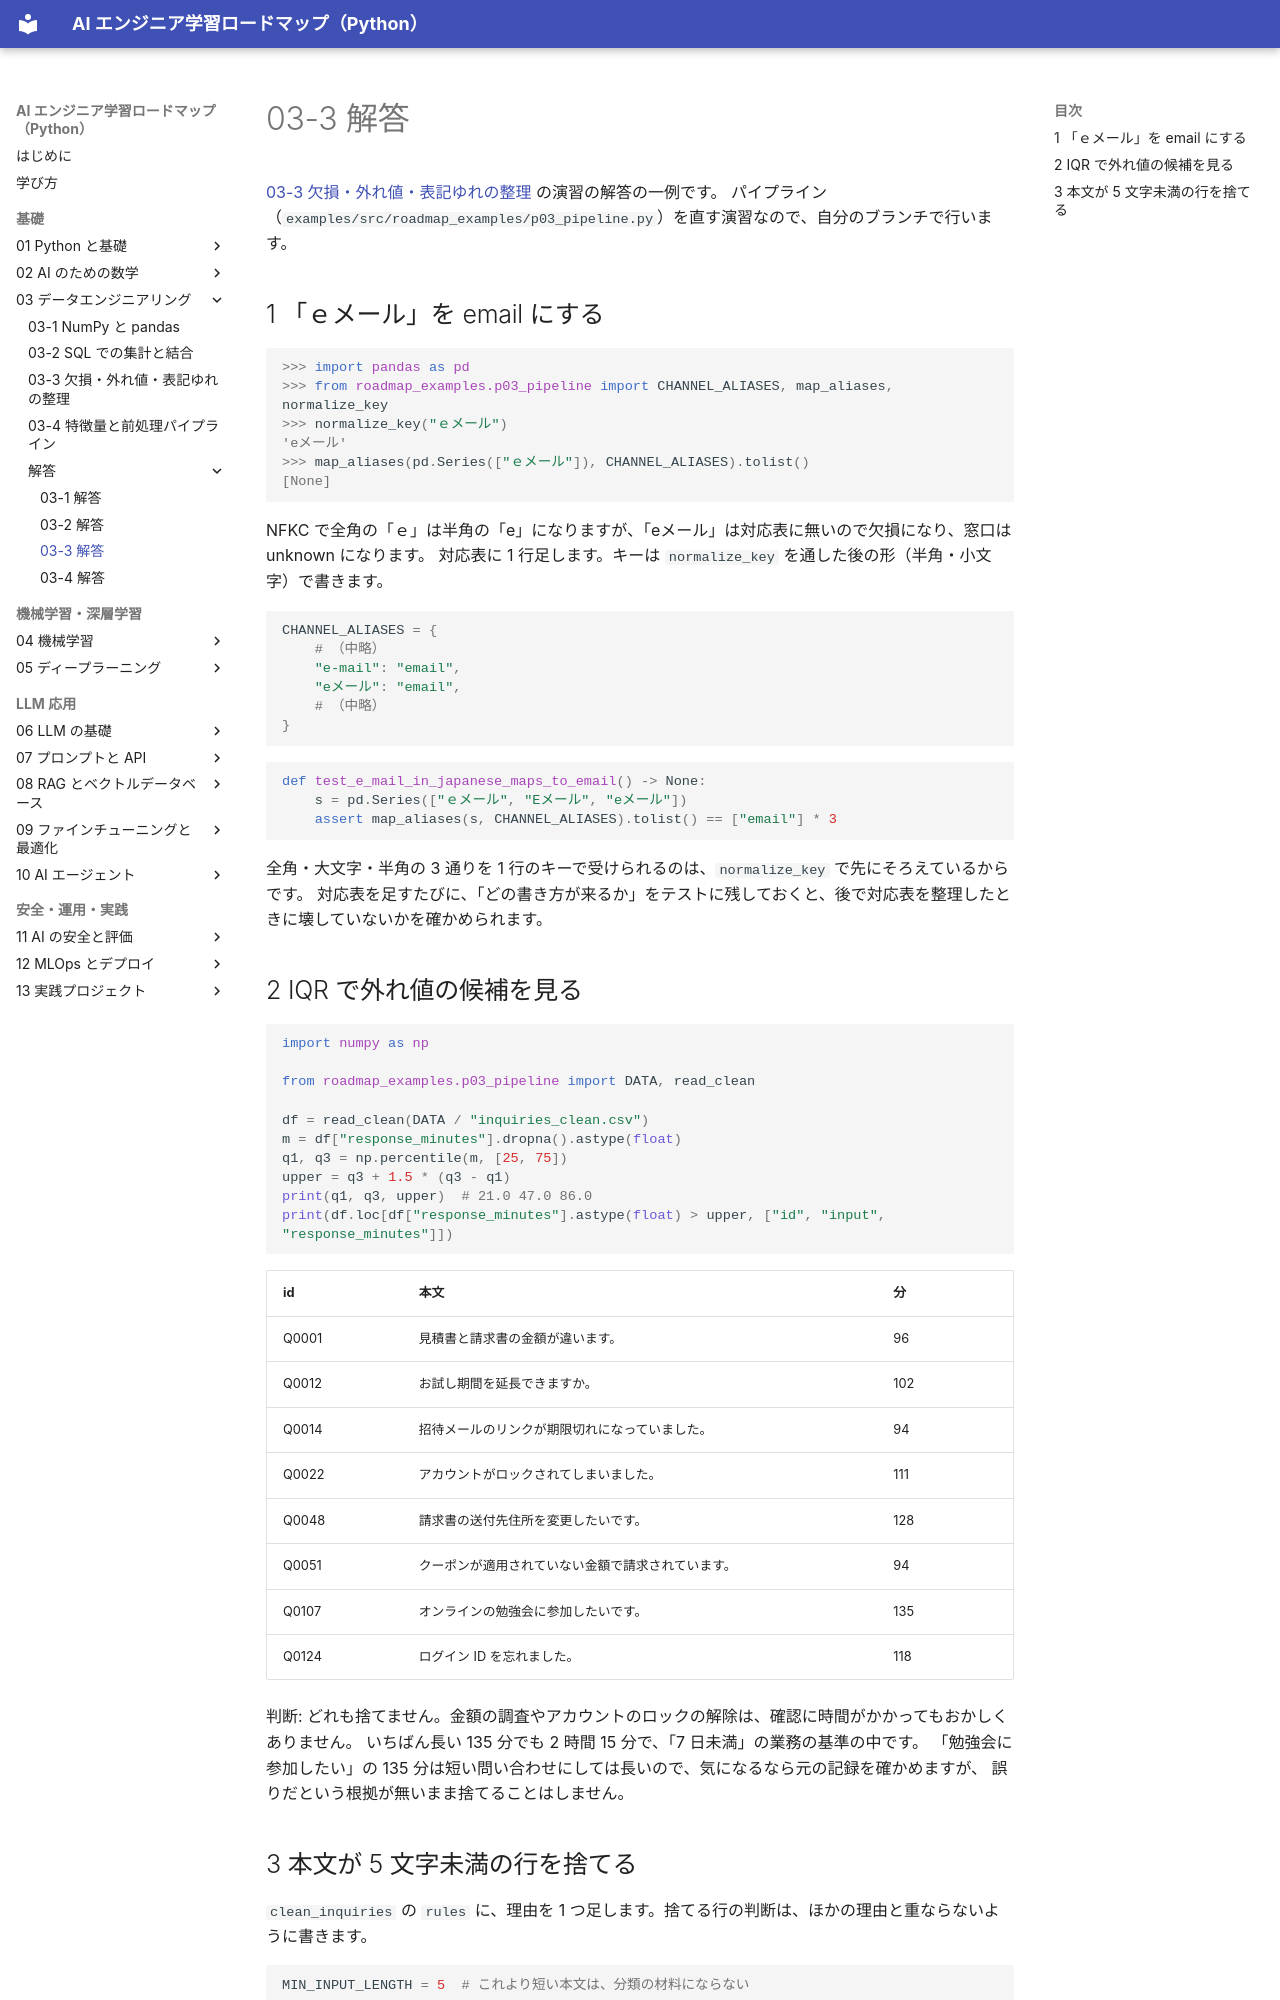

repository: shoyo-maya-bot/ai-engineer-roadmap · page: 03-data/answers/03-3/index.html · generator: mkdocs

# 03-3 解答

[03-3 欠損・外れ値・表記ゆれの整理](../03-3-cleaning.md) の演習の解答の一例です。
パイプライン（`examples/src/roadmap_examples/p03_pipeline.py`）を直す演習なので、自分のブランチで行います。

## 1 「ｅメール」を email にする

```pycon
>>> import pandas as pd
>>> from roadmap_examples.p03_pipeline import CHANNEL_ALIASES, map_aliases, normalize_key
>>> normalize_key("ｅメール")
'eメール'
>>> map_aliases(pd.Series(["ｅメール"]), CHANNEL_ALIASES).tolist()
[None]
```

NFKC で全角の「ｅ」は半角の「e」になりますが、「eメール」は対応表に無いので欠損になり、窓口は unknown になります。
対応表に 1 行足します。キーは `normalize_key` を通した後の形（半角・小文字）で書きます。

```python
CHANNEL_ALIASES = {
    # （中略）
    "e-mail": "email",
    "eメール": "email",
    # （中略）
}
```

```python
def test_e_mail_in_japanese_maps_to_email() -> None:
    s = pd.Series(["ｅメール", "Eメール", "eメール"])
    assert map_aliases(s, CHANNEL_ALIASES).tolist() == ["email"] * 3
```

全角・大文字・半角の 3 通りを 1 行のキーで受けられるのは、`normalize_key` で先にそろえているからです。
対応表を足すたびに、「どの書き方が来るか」をテストに残しておくと、後で対応表を整理したときに壊していないかを確かめられます。

## 2 IQR で外れ値の候補を見る

```python
import numpy as np

from roadmap_examples.p03_pipeline import DATA, read_clean

df = read_clean(DATA / "inquiries_clean.csv")
m = df["response_minutes"].dropna().astype(float)
q1, q3 = np.percentile(m, [25, 75])
upper = q3 + 1.5 * (q3 - q1)
print(q1, q3, upper)  # 21.0 47.0 86.0
print(df.loc[df["response_minutes"].astype(float) > upper, ["id", "input", "response_minutes"]])
```

| id | 本文 | 分 |
|---|---|---|
| Q0001 | 見積書と請求書の金額が違います。 | 96 |
| Q0012 | お試し期間を延長できますか。 | 102 |
| Q0014 | 招待メールのリンクが期限切れになっていました。 | 94 |
| Q0022 | アカウントがロックされてしまいました。 | 111 |
| Q0048 | 請求書の送付先住所を変更したいです。 | 128 |
| Q0051 | クーポンが適用されていない金額で請求されています。 | 94 |
| Q0107 | オンラインの勉強会に参加したいです。 | 135 |
| Q0124 | ログイン ID を忘れました。 | 118 |

判断: どれも捨てません。金額の調査やアカウントのロックの解除は、確認に時間がかかってもおかしくありません。
いちばん長い 135 分でも 2 時間 15 分で、「7 日未満」の業務の基準の中です。
「勉強会に参加したい」の 135 分は短い問い合わせにしては長いので、気になるなら元の記録を確かめますが、
誤りだという根拠が無いまま捨てることはしません。
